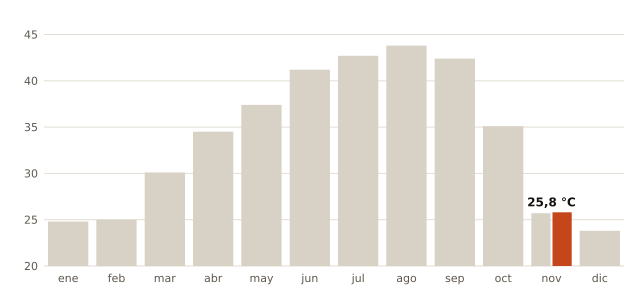

Source data for this figure (header and first rows):
mes, record_C, fecha_record
enero, 24.8, 2024-01-26
febrero, 25.0, 2011-02-26
marzo, 30.1, 2015-03-31
abril, 34.5, 2023-04-27
mayo, 37.4, 2015-05-13
junio, 41.2, 2025-06-28
julio, 42.7, 2017-07-13
agosto, 43.8, 2021-08-14
septiembre, 42.4, 2016-09-06
octubre, 35.1, 2023-10-03
noviembre, 25.7, 2023-11-17
diciembre, 23.8, 2021-12-31
noviembre (2026, nuevo), 25.8, 2026-11-02
